Dataset: PWB Condition (GitHub, jerichonaces/pwb-condition-classification). Classes: good, no good.

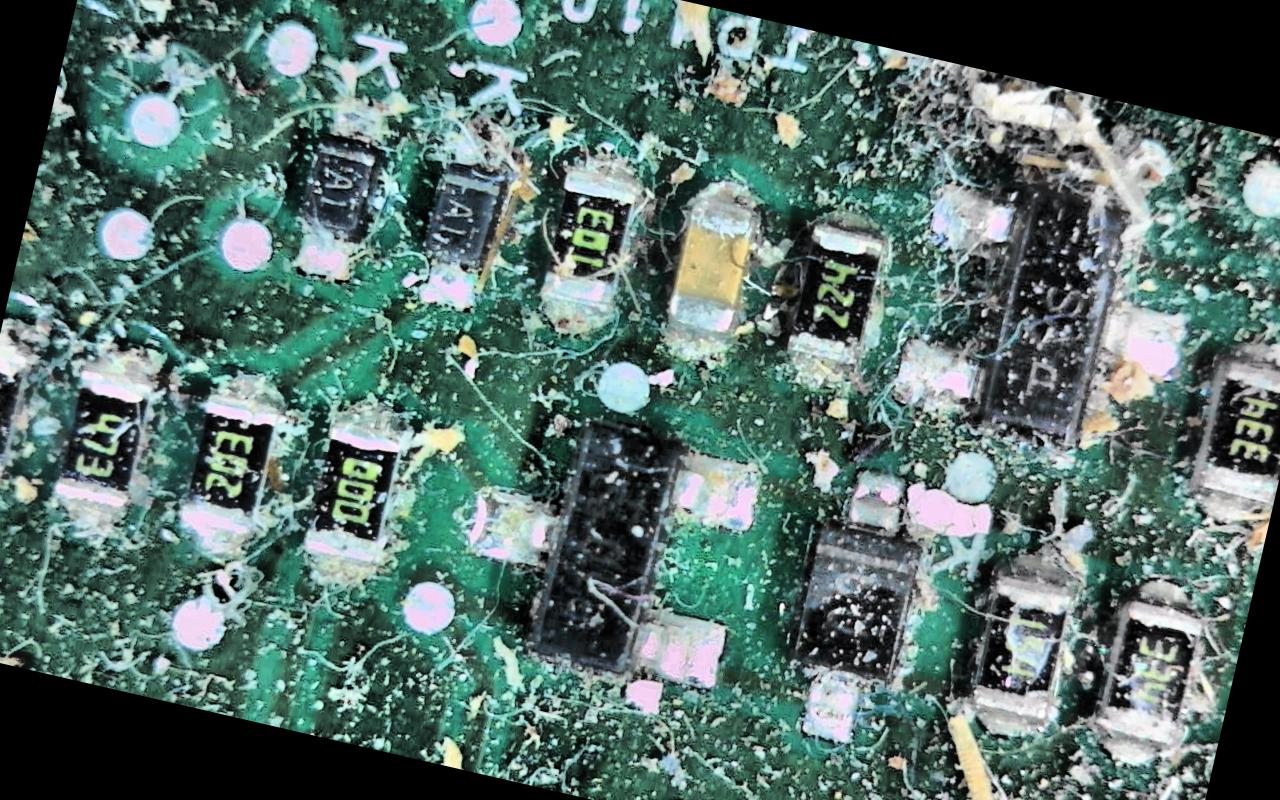
Label: no good

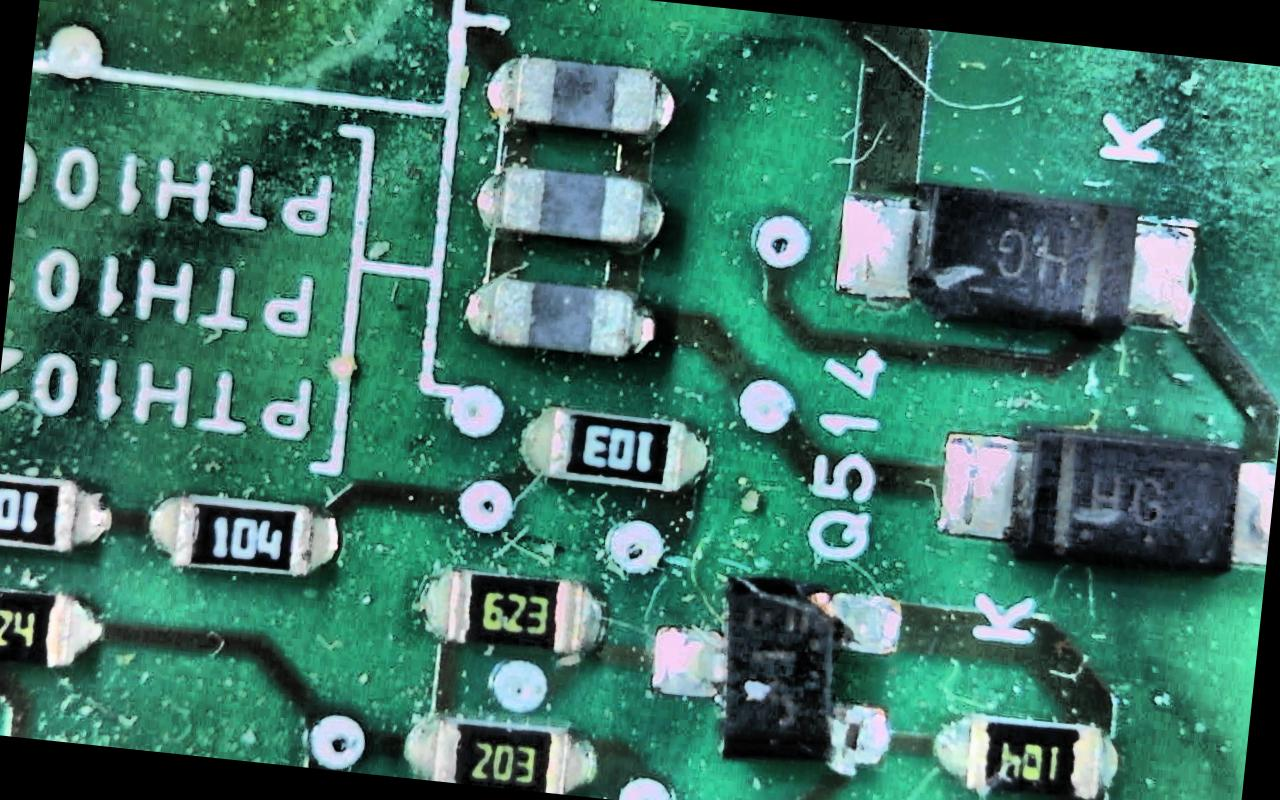
Label: no good

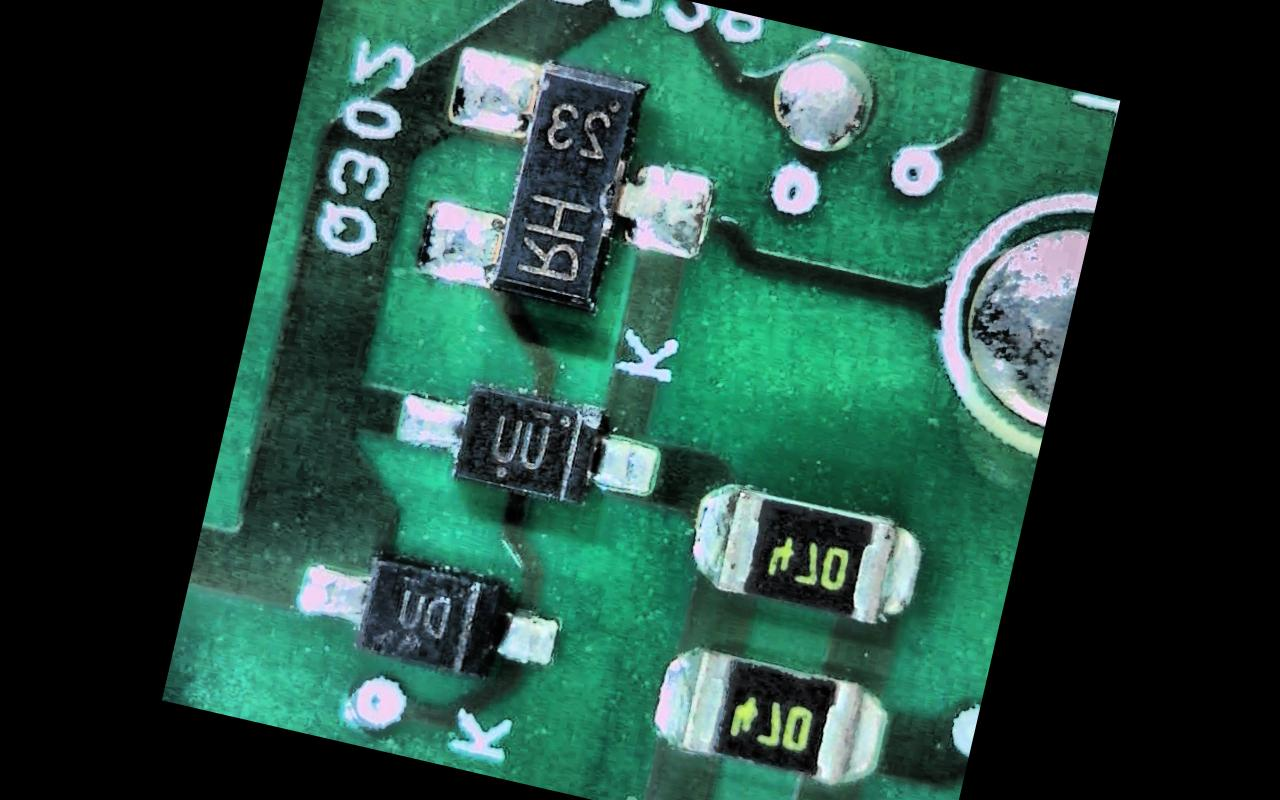
Label: good

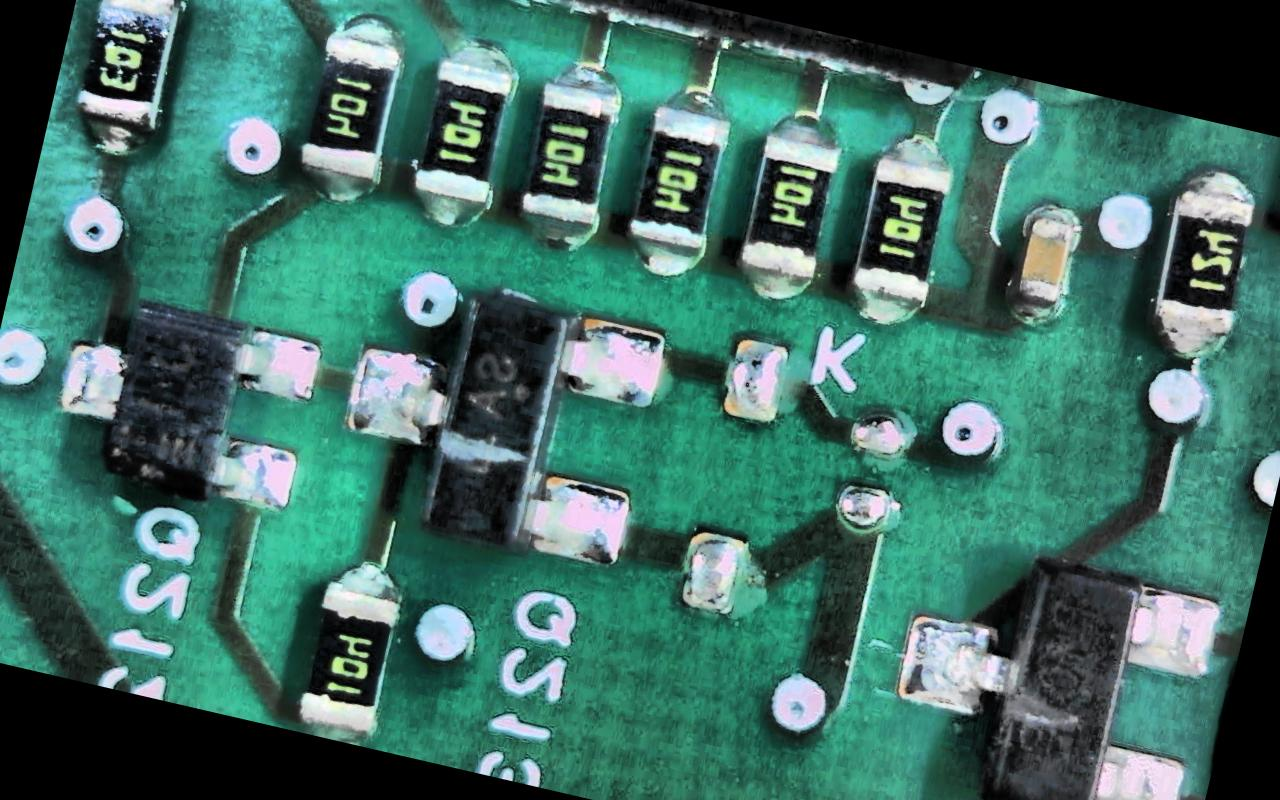
Label: good

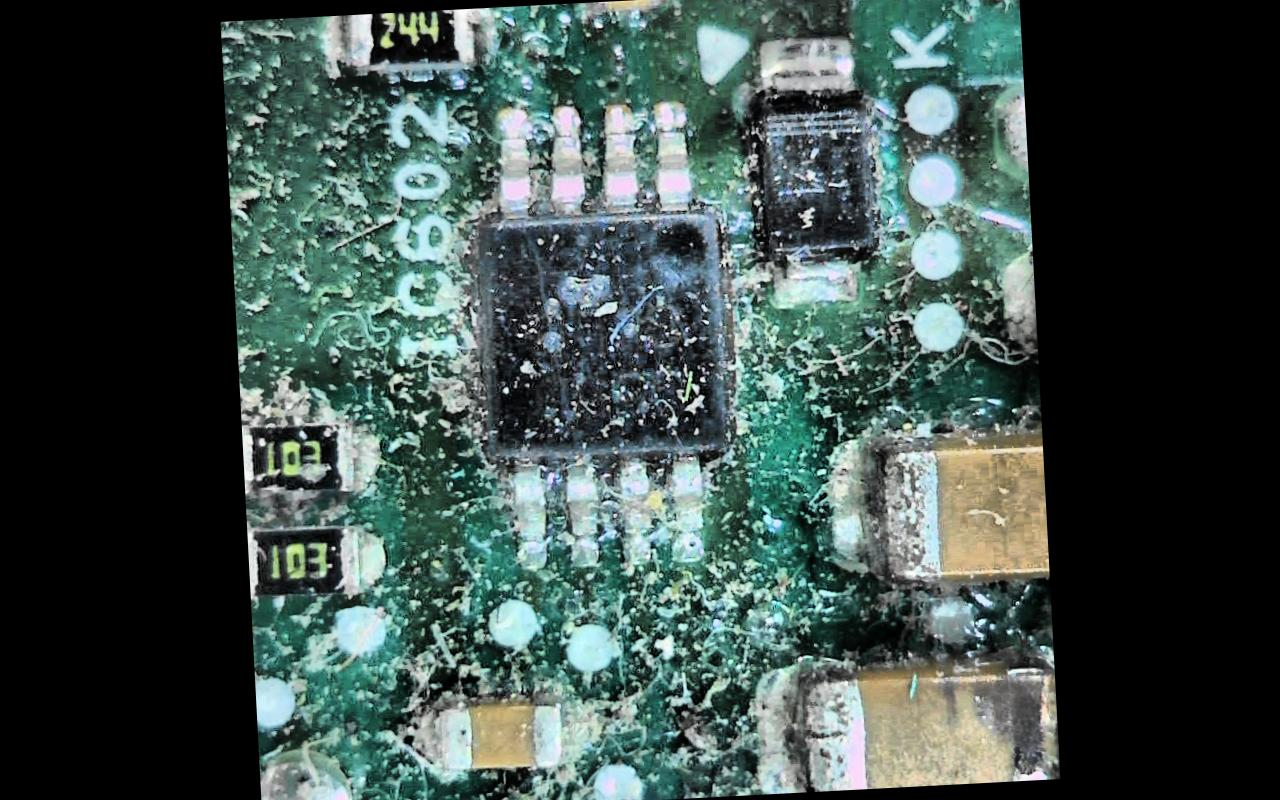
Label: no good

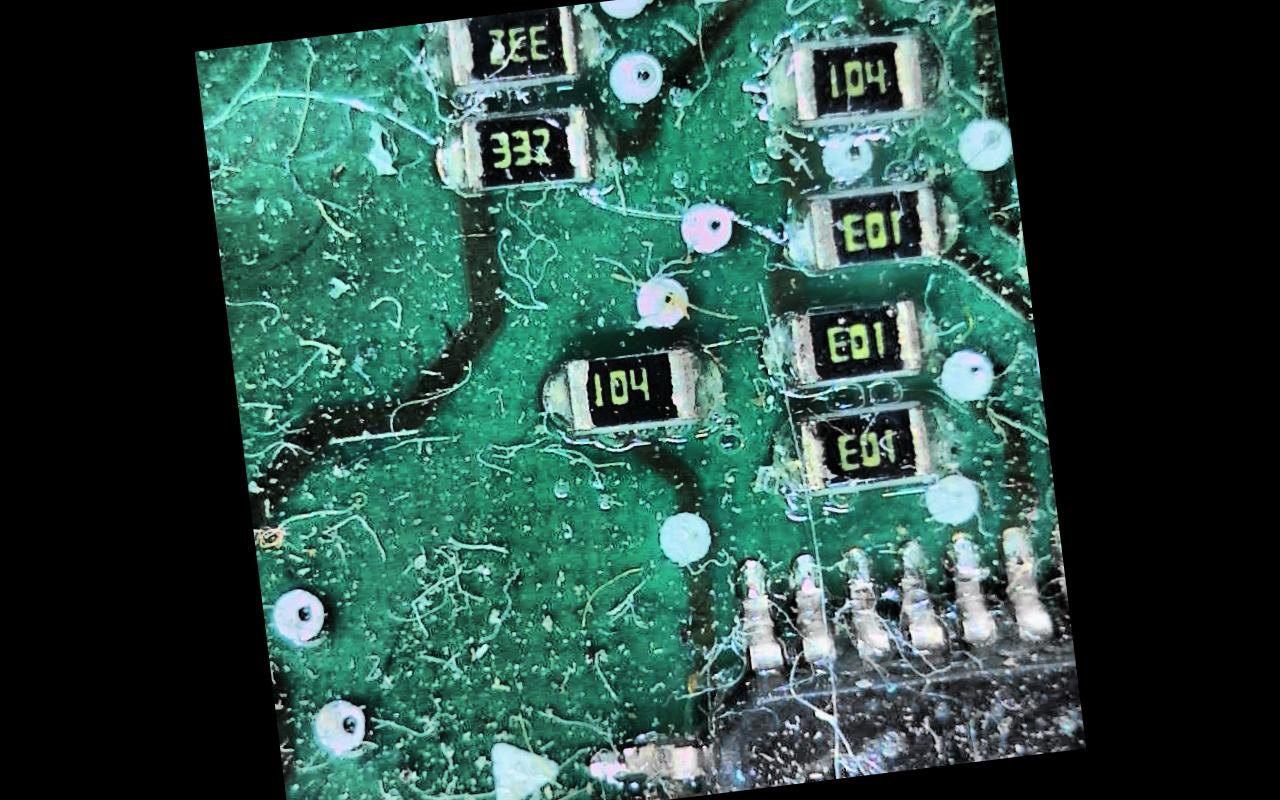
Label: no good
